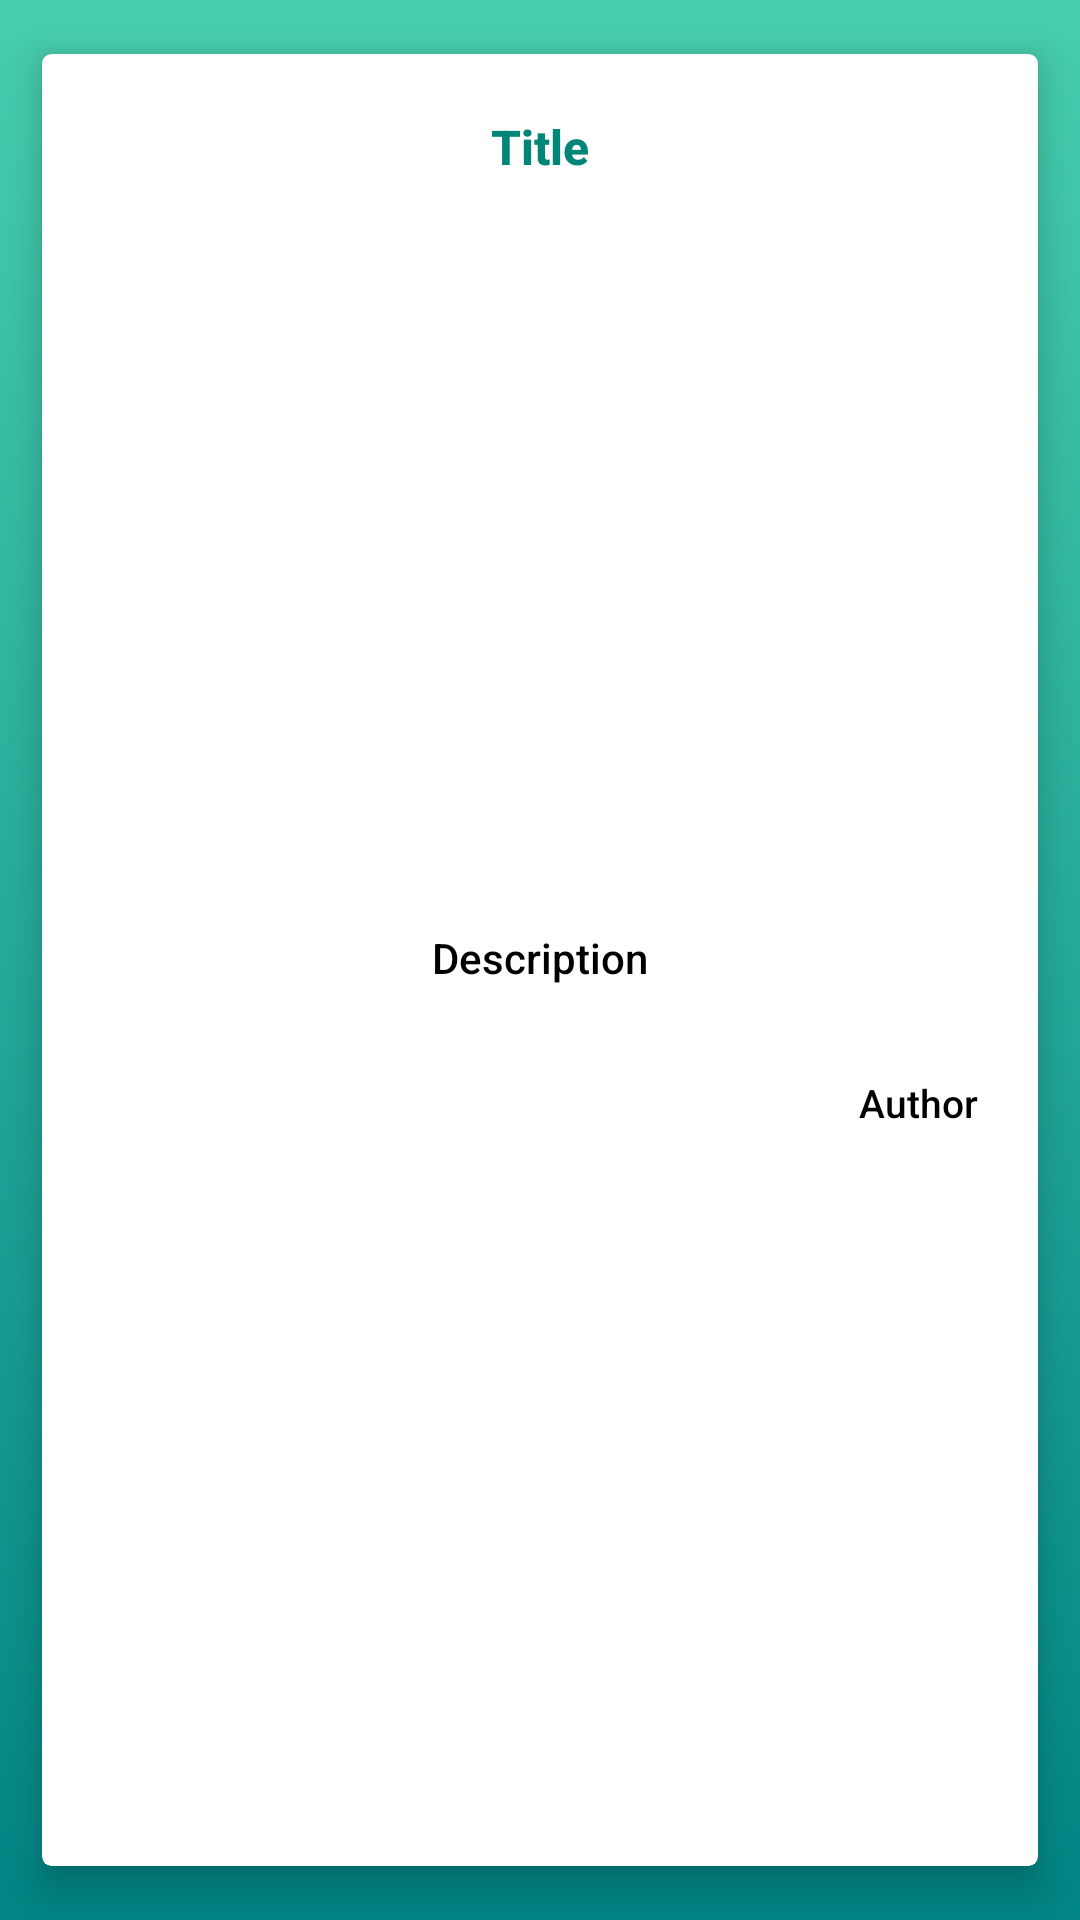

Layout XML and referenced resources for this Android screen:
<!-- AndroidManifest.xml: application theme SplashTheme -->
<!-- res/layout/activity_news_detail.xml -->
<?xml version="1.0" encoding="utf-8"?>
<RelativeLayout xmlns:android="http://schemas.android.com/apk/res/android"
    xmlns:app="http://schemas.android.com/apk/res-auto"
    xmlns:tools="http://schemas.android.com/tools"
    android:layout_width="match_parent"
    android:layout_height="match_parent"
    xmlns:card_view="http://schemas.android.com/apk/res-auto"
    tools:context=".UI.MainActivity">

    <RelativeLayout
        android:layout_width="match_parent"
        android:layout_height="match_parent"
        android:background="@drawable/bg_gradient">

        <com.facebook.shimmer.ShimmerFrameLayout
            android:layout_width="wrap_content"
            android:layout_height="wrap_content"
            android:id="@+id/shimmer_detail_layout"
            app:shimmer_duration="900"
            android:visibility="gone"
            android:foregroundGravity="center"
            >

            <include
                layout="@layout/shimmer_detail_item"/>
        </com.facebook.shimmer.ShimmerFrameLayout>

        <android.support.v7.widget.CardView
            android:id="@+id/cardview"
            android:layout_width="match_parent"
            android:layout_height="match_parent"
            android:layout_centerVertical="true"
            android:layout_margin="5dp"
            android:layout_alignWithParentIfMissing="true"
            card_view:cardUseCompatPadding="true"
            card_view:cardElevation="8dp"
            card_view:cardCornerRadius="3dp"
            android:layout_below="@id/shimmer_layout"
            >
            <ScrollView
                android:layout_width="match_parent"
                android:layout_height="match_parent">

                <RelativeLayout
                    android:layout_width="match_parent"
                    android:layout_height="match_parent">

                    <TextView
                        android:id="@+id/titleTv"
                        android:layout_width="wrap_content"
                        android:layout_height="wrap_content"
                        android:text="Title"
                        android:layout_marginTop="20dp"
                        android:layout_marginLeft="20dp"
                        android:layout_marginRight="50dp"
                        android:textSize="16sp"
                        android:gravity="center"
                        android:layout_centerHorizontal="true"
                        android:textStyle="bold"
                        android:textColor="@color/colorPrimary"
                        android:fontFamily="sans-serif-medium"/>

                    <ImageView
                        android:id="@+id/image"
                        android:layout_marginTop="30dp"
                        android:layout_below="@+id/titleTv"
                        android:layout_width="match_parent"
                        android:src="@drawable/placeholdericon"
                        android:layout_height="200dp" />

                    <TextView
                        android:layout_width="wrap_content"
                        android:layout_height="wrap_content"
                        android:id="@+id/contentTv"
                        android:layout_marginTop="20dp"
                        android:layout_below="@id/image"
                        android:text="Description"
                        android:layout_marginLeft="20dp"
                        android:layout_centerHorizontal="true"
                        android:layout_marginRight="40dp"
                        android:textColor="#000000"
                        android:textSize="14sp"
                        android:fontFamily="sans-serif-medium"
                        android:layout_marginBottom="10dp"/>

                    <TextView
                        android:layout_width="wrap_content"
                        android:layout_height="wrap_content"
                        android:id="@+id/authorTv"
                        android:layout_below="@id/contentTv"
                        android:layout_marginTop="20dp"
                        android:text="Author"
                        android:layout_marginLeft="20dp"
                        android:layout_alignParentRight="true"
                        android:maxLines="2"
                        android:layout_marginRight="20dp"
                        android:textColor="#000000"
                        android:textSize="13sp"
                        android:fontFamily="sans-serif-medium"
                        />
                    <TextView
                        android:layout_width="wrap_content"
                        android:layout_height="wrap_content"
                        android:id="@+id/dateTv"
                        android:fontFamily="sans-serif-medium"
                        android:layout_below="@id/authorTv"
                        android:layout_marginTop="5dp"
                        android:text=""
                        android:layout_marginLeft="20dp"
                        android:layout_alignParentRight="true"
                        android:maxLines="2"
                        android:layout_marginRight="20dp"
                        android:textColor="#000000"
                        android:textSize="12sp"
                        android:layout_marginBottom="20dp"/>



                </RelativeLayout>
            </ScrollView>


        </android.support.v7.widget.CardView>
    </RelativeLayout>
</RelativeLayout>
<!-- res/layout/shimmer_detail_item.xml (included above) -->
<?xml version="1.0" encoding="utf-8"?>
<RelativeLayout xmlns:android="http://schemas.android.com/apk/res/android"
    xmlns:app="http://schemas.android.com/apk/res-auto"
    xmlns:tools="http://schemas.android.com/tools"
    android:layout_width="match_parent"
    android:layout_height="match_parent"
    xmlns:card_view="http://schemas.android.com/apk/res-auto"
    tools:context=".UI.NewsDetailActivity"
    android:background="@drawable/bg_gradient">


    <android.support.v7.widget.CardView
        android:layout_width="match_parent"
        android:layout_height="match_parent"
        android:layout_centerVertical="true"
        android:layout_margin="5dp"
        card_view:cardUseCompatPadding="true"
        card_view:cardElevation="8dp"
        card_view:cardCornerRadius="3dp"
        >

        <RelativeLayout
            android:layout_width="match_parent"
            android:layout_height="match_parent"
            >

            <View
                android:id="@+id/title_et_shimmer"
                android:layout_width="150dp"
                android:layout_height="12dp"
                android:layout_marginLeft="20dp"
                android:layout_marginRight="20dp"
                android:layout_marginTop="20dp"
                android:background="@color/darkgrey"
                />



            <View
                android:layout_width="match_parent"
                android:layout_height="100dp"
                android:layout_marginLeft="20dp"
                android:layout_marginRight="20dp"
                android:layout_below="@id/title_et_shimmer"
                android:background="@color/darkgrey"
                android:layout_marginTop="20dp"
                android:id="@+id/imageview_shimmer"
                android:layout_centerHorizontal="true"
                >
            </View>

            <View
                android:layout_width="match_parent"
                android:layout_height="200dp"
                android:layout_marginLeft="20dp"
                android:layout_marginRight="20dp"
                android:layout_below="@id/imageview_shimmer"
                android:background="@color/darkgrey"
                android:layout_marginTop="20dp"
                android:id="@+id/content_shimmer"
                android:layout_centerHorizontal="true"
                >
            </View>


            <View
                android:id="@+id/author_shimmer"
                android:layout_below="@id/content_shimmer"
                android:layout_width="150dp"
                android:layout_height="12dp"
                android:layout_marginLeft="20dp"
                android:layout_alignParentRight="true"
                android:layout_marginRight="20dp"
                android:layout_marginTop="20dp"
                android:background="@color/darkgrey"
                />

            <View
                android:id="@+id/date_shimmer"
                android:layout_below="@id/author_shimmer"
                android:layout_width="150dp"
                android:layout_height="12dp"
                android:layout_marginLeft="20dp"
                android:layout_alignParentRight="true"
                android:layout_marginRight="20dp"
                android:layout_marginTop="20dp"
                android:background="@color/darkgrey"
                />

        </RelativeLayout>


    </android.support.v7.widget.CardView>



</RelativeLayout>
<!-- resources referenced by this layout -->
<resources>
  <color name="colorPrimary">#008577</color>
  <color name="darkgrey">#A9A9A9</color>
  <!-- drawable bg_gradient (drawable) -->
  <shape xmlns:android="http://schemas.android.com/apk/res/android" android:shape="rectangle" >
      <gradient
          android:type="linear"
          android:startColor="#FF48CFAE"
          android:endColor="#FF008585"
          android:angle="270"/>
  </shape>
  <style name="SplashTheme" parent="Theme.AppCompat.Light.NoActionBar">
  
          <item name="colorPrimary">@color/colorPrimary</item>
          <item name="colorPrimaryDark">@color/colorPrimaryDark</item>
          <item name="colorAccent">@color/colorAccent</item>
          <item name="android:windowBackground">@color/White</item>
  
      </style>
  <color name="colorPrimaryDark">#48CFAE</color>
  <color name="colorAccent">#ffd600</color>
  <color name="White">#FFFFFF</color>
</resources>
